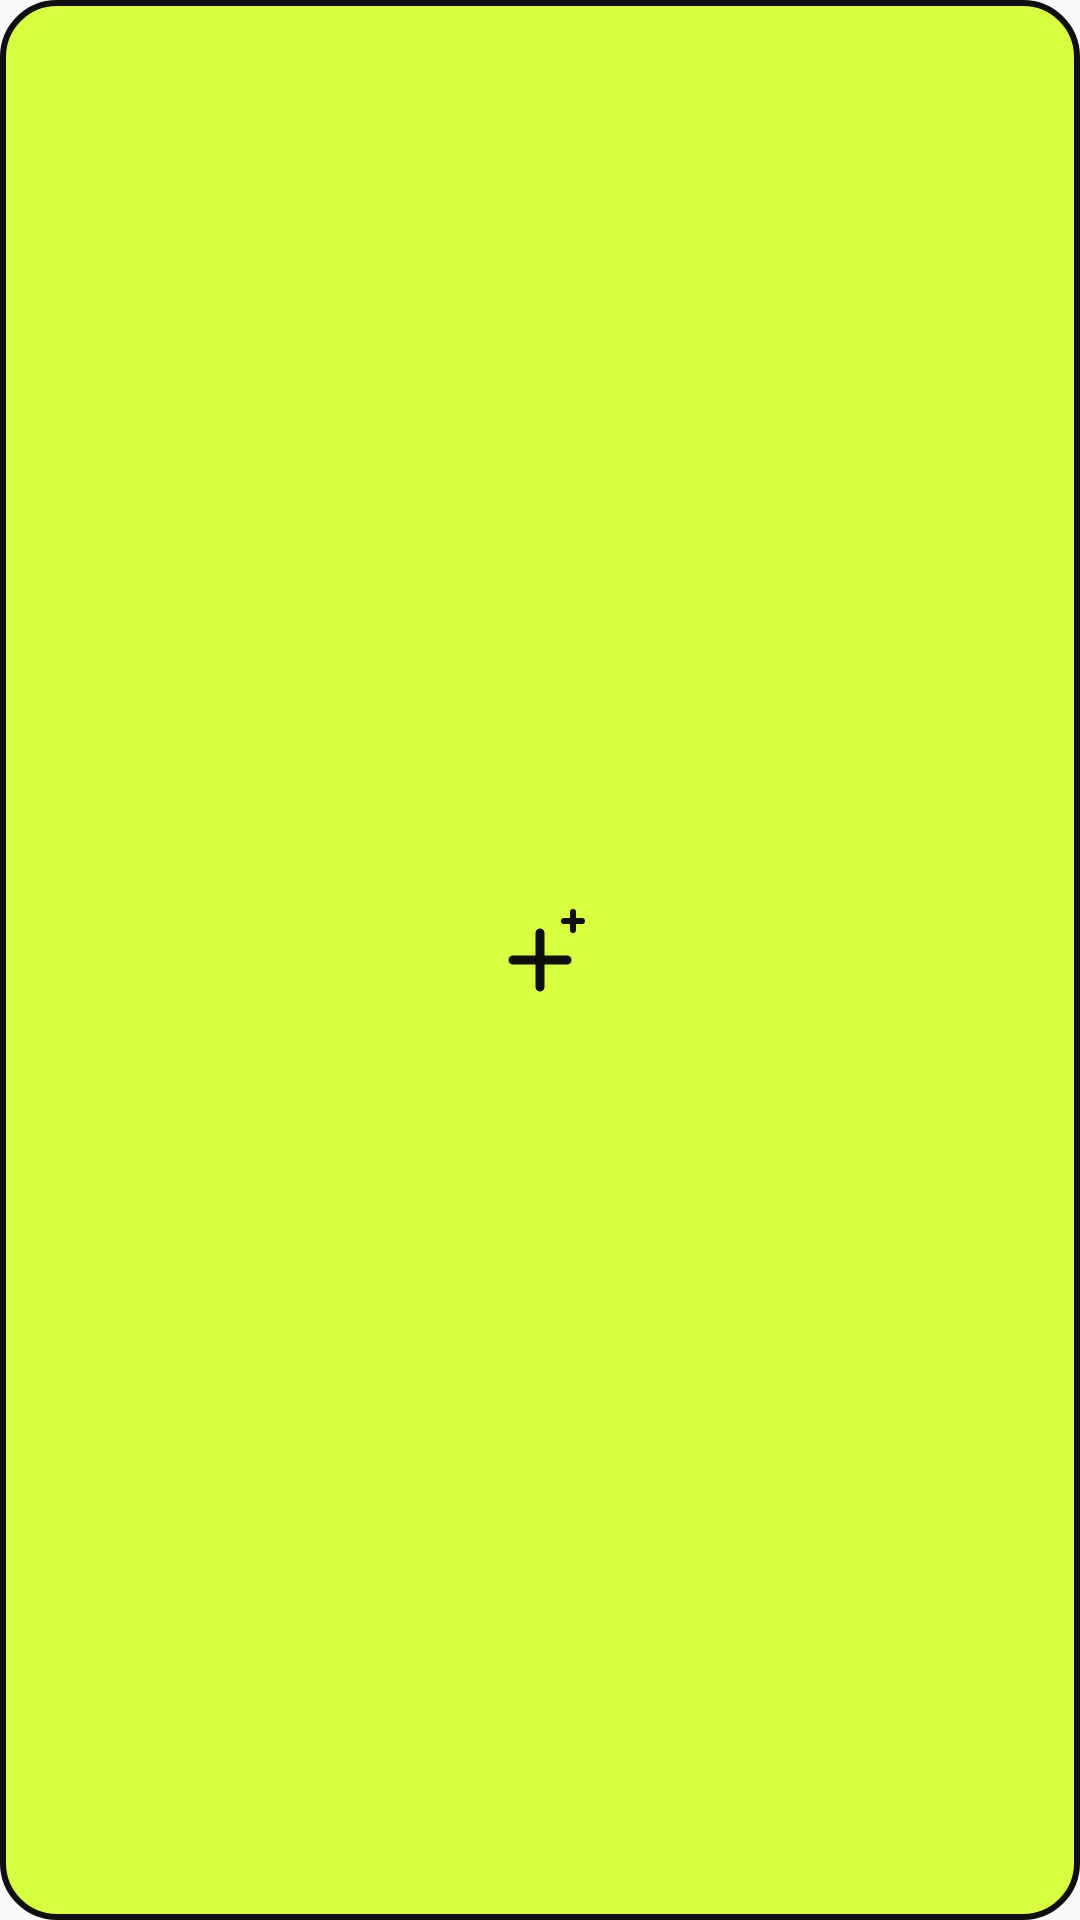

Android layout source for this screen:
<!-- AndroidManifest.xml: application theme Theme.Momentum -->
<!-- res/layout/capture_widget.xml -->
<FrameLayout xmlns:android="http://schemas.android.com/apk/res/android" android:id="@+id/capture_widget_action" android:layout_width="match_parent" android:layout_height="match_parent" android:minWidth="48dp" android:minHeight="48dp" android:background="@drawable/capture_widget_background" android:clickable="true" android:focusable="true" android:contentDescription="@string/capture_widget_name">
 <ImageView android:layout_width="36dp" android:layout_height="36dp" android:layout_gravity="center" android:src="@drawable/ic_capture_thought" android:importantForAccessibility="no"/>
</FrameLayout>
<!-- resources referenced by this layout -->
<resources>
  <!-- drawable capture_widget_background (drawable) -->
  <shape xmlns:android="http://schemas.android.com/apk/res/android"><solid android:color="#D7FF3F"/><corners android:radius="18dp"/><stroke android:width="2dp" android:color="#0F0F10"/></shape>
  <!-- drawable ic_capture_thought (drawable) -->
  <vector xmlns:android="http://schemas.android.com/apk/res/android" android:width="36dp" android:height="36dp" android:viewportWidth="36" android:viewportHeight="36"><path android:pathData="M18,9 L18,27 M9,18 L27,18" android:strokeColor="#0F0F10" android:strokeWidth="3" android:strokeLineCap="round"/><path android:pathData="M29,2 L29,8 M26,5 L32,5" android:strokeColor="#0F0F10" android:strokeWidth="2" android:strokeLineCap="round"/></vector>
  <string name="capture_widget_name">לתפוס מחשבה · 1×1</string>
  <style name="Theme.Momentum" parent="android:style/Theme.Material.Light.NoActionBar"><item name="android:fontFamily">sans</item><item name="android:windowLightStatusBar">true</item><item name="android:windowActionModeOverlay">true</item></style>
</resources>
